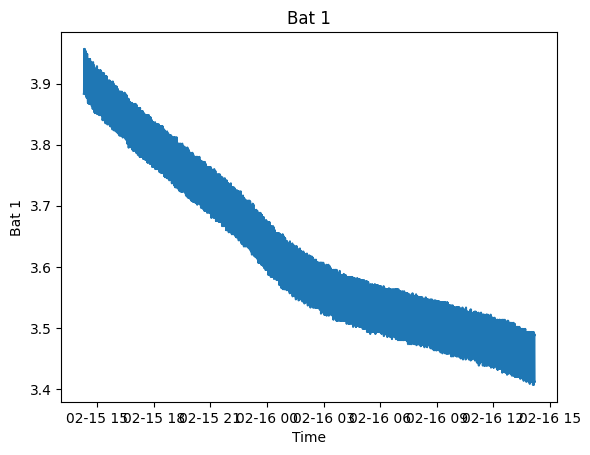

The table this chart was drawn from, first rows:
Log Time, kerberos, Bat
2025-02-16 14:12:34, laptiev, 3.412
2025-02-16 14:12:00, laptiev, 3.412
2025-02-16 14:11:26, laptiev, 3.49
2025-02-16 14:10:52, laptiev, 3.487
2025-02-16 14:10:18, laptiev, 3.49
2025-02-16 14:09:44, laptiev, 3.407
2025-02-16 14:09:10, laptiev, 3.493
2025-02-16 14:08:36, laptiev, 3.49
2025-02-16 14:08:02, laptiev, 3.412
2025-02-16 14:07:27, laptiev, 3.488
2025-02-16 14:06:53, laptiev, 3.407
2025-02-16 14:06:19, laptiev, 3.49
2025-02-16 14:05:45, laptiev, 3.413
2025-02-16 14:05:11, laptiev, 3.49
2025-02-16 14:04:37, laptiev, 3.493
2025-02-16 14:04:03, laptiev, 3.413
2025-02-16 14:03:29, laptiev, 3.493
2025-02-16 14:02:55, laptiev, 3.415
2025-02-16 14:02:21, laptiev, 3.412
2025-02-16 14:01:47, laptiev, 3.493
2025-02-16 14:01:13, laptiev, 3.49
2025-02-16 14:00:39, laptiev, 3.493
2025-02-16 14:00:04, laptiev, 3.417
2025-02-16 13:59:30, laptiev, 3.487
2025-02-16 13:58:56, laptiev, 3.413
2025-02-16 13:58:22, laptiev, 3.49
2025-02-16 13:57:48, laptiev, 3.492
2025-02-16 13:57:14, laptiev, 3.493
2025-02-16 13:56:40, laptiev, 3.408
2025-02-16 13:56:06, laptiev, 3.493
2025-02-16 13:55:32, laptiev, 3.493
2025-02-16 13:54:58, laptiev, 3.412
2025-02-16 13:54:24, laptiev, 3.493
2025-02-16 13:53:50, laptiev, 3.415
2025-02-16 13:53:15, laptiev, 3.412
2025-02-16 13:52:41, laptiev, 3.493
2025-02-16 13:52:07, laptiev, 3.413
2025-02-16 13:51:33, laptiev, 3.493
2025-02-16 13:50:59, laptiev, 3.493
2025-02-16 13:50:25, laptiev, 3.413
2025-02-16 13:49:51, laptiev, 3.415
2025-02-16 13:49:17, laptiev, 3.493
2025-02-16 13:48:43, laptiev, 3.493
2025-02-16 13:48:09, laptiev, 3.493
2025-02-16 13:47:35, laptiev, 3.417
2025-02-16 13:47:01, laptiev, 3.493
2025-02-16 13:46:27, laptiev, 3.493
2025-02-16 13:45:52, laptiev, 3.412
2025-02-16 13:45:18, laptiev, 3.417
2025-02-16 13:44:44, laptiev, 3.417
2025-02-16 13:44:10, laptiev, 3.493
2025-02-16 13:43:36, laptiev, 3.493
2025-02-16 13:43:02, laptiev, 3.417
2025-02-16 13:42:28, laptiev, 3.498
2025-02-16 13:41:54, laptiev, 3.495
2025-02-16 13:41:20, laptiev, 3.418
2025-02-16 13:40:46, laptiev, 3.493
2025-02-16 13:40:12, laptiev, 3.417
2025-02-16 13:39:38, laptiev, 3.495
2025-02-16 13:39:04, laptiev, 3.417
... 2,481 more rows
